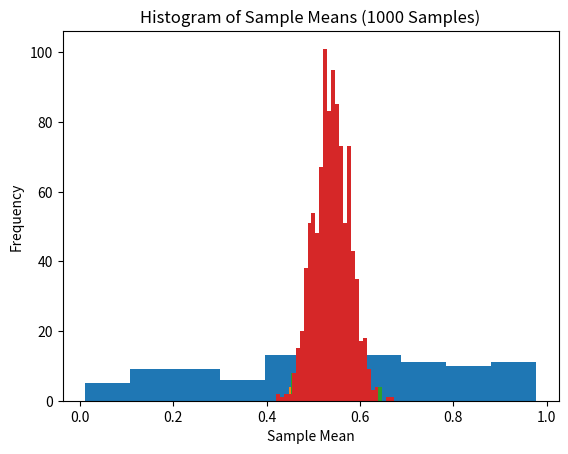

Here is the Python script that generated this plot:
import numpy as np
import matplotlib.pyplot as plt

# Generate 100 random numbers between 0 and 1
random_d = np.random.rand(100)

# Plot the histogram of these observations
plt.hist(random_d)
plt.title('Histogram of Random Observations')
plt.xlabel('Value')
plt.ylabel('Frequency')
plt.show()

# Extract samples and plot histograms of sample means
def plot_sample_means(n_samples, sample_size, data):
    random_samples = [np.random.choice(data, size=(sample_size,)) for _ in range(n_samples)]
    plt.hist(np.mean(random_samples, axis=1), bins=30)
    plt.title(f'Histogram of Sample Means ({n_samples} Samples)')
    plt.xlabel('Sample Mean')
    plt.ylabel('Frequency')
    plt.show()



plot_sample_means(100, 50, random_d)
plot_sample_means(500, 50, random_d)
plot_sample_means(1000, 50, random_d)

# Conclusion
print("As demonstrated, the distribution of sample means approaches a normal distribution as the number of samples increases. This illustrates the Central Limit Theorem.")

# Why Is the Central Limit Theorem Useful?
print("The Central Limit Theorem is fundamental in statistics as it allows us to assume that the distribution of sample means will be approximately normal, aiding in statistical inference and analysis.")